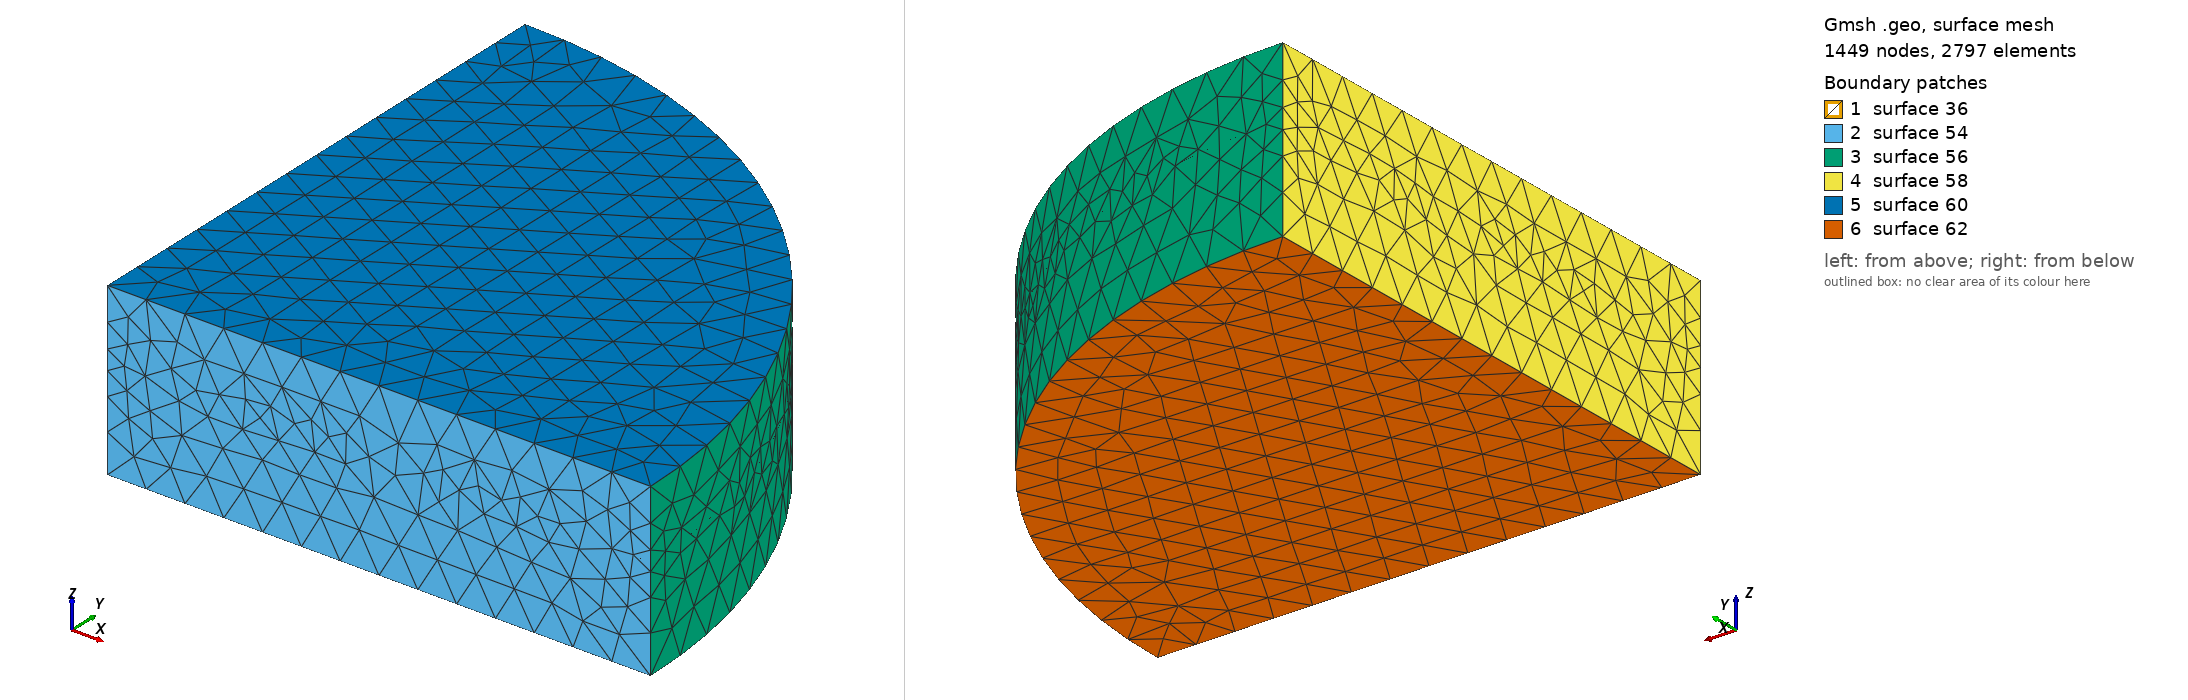

Gmsh geometry script, surface-meshed: 1449 nodes, 2797 surface elements. Boundary patches (legend numbers): 1 surface 36, 2 surface 54, 3 surface 56, 4 surface 58, 5 surface 60, 6 surface 62. Left view from above one corner, right view from below the opposite corner. The script declares no physical surfaces, so the legend lists its geometric surfaces. The drawing asked Gmsh for element sizes between 1% and 20% of the model's largest extent; the script's own settings can give other sizes.

=== quad_cyl_field_box.geo (drawn) ===
volSize_px=22;
volSize_fine=11.0;
center_x=256.5;
center_y=256.5;
radius=286.226722362;
height=90.3332804037;
sl_refined=286.226722362;
sl_height=36.1333121615;
sl_width=3.9709623379;

// Upper circle
Point(1) = {center_x, center_y, 0, volSize_px}; 
Point(2) = {center_x+radius, center_y, 0, volSize_px};
Point(3) = {center_x, center_y+radius, 0, volSize_px};

//Lower Circle
Point(4) = {center_x, center_y, -height, volSize_px}; 
Point(5) = {center_x+radius, center_y, -height, volSize_px};
Point(6) = {center_x, center_y+radius, -height, volSize_px};

//Slice Circle
Point(11) = {center_x, center_y, -sl_height, volSize_px}; 
Point(12) = {center_x+radius, center_y, -sl_height, volSize_px};
Point(13) = {center_x, radius+center_y, -sl_height, volSize_px};

//Circles describing upper circle
Circle(41) = {2, 1, 3}; 

//Circles describing lower circle
Circle(42) = {5, 4, 6}; 

//Circles describing slice circle
Circle(43) = {12, 11, 13}; 

//Lines connecting circles 
Line(46) = {1,4};
Line(47) = {2,5};
Line(48) = {3,6};

//Side lines of quadrants
Line(49) = {1,2};
Line(50) = {3,1};
Line(51) = {4,5};
Line(52) = {6,4};

//Side lines slice
Line(30) = {11,12};
Line(31) = {13,11};

//Slice Surface
Line Loop(35) = {43, 31, 30};
Plane Surface(36) = {35};

//Loops and Surfaces of quadrant
Line Loop(54) = {49, 47, -51, -46};
Ruled Surface(54) = {54};
Line Loop(56) = {47, 42, -48, -41};
Ruled Surface(56) = {56};
Line Loop(58) = {46, -52, -48, 50};
Ruled Surface(58) = {58};
Line Loop(60) = {41, 50, 49};
Ruled Surface(60) = {60};
Line Loop(62) = {51, 42, 52};
Ruled Surface(62) = {62};
Surface Loop(64) = {56, 54, 60, 58, 62};
Volume(64) = {64};

//Refined field on slice
Field[6] = Box;
Field[6].VIn = volSize_fine;
Field[6].VOut = volSize_px;
Field[6].XMin = center_x-sl_refined; 
Field[6].XMax = center_x+sl_refined;
Field[6].YMin = center_y-sl_refined;
Field[6].YMax = center_y+sl_refined;
Field[6].ZMin = -sl_height-sl_width;
Field[6].ZMax = -sl_height+sl_width;

Mesh.CharacteristicLengthExtendFromBoundary = 1;

//Set background field
Field[7] = Min;
Field[7].FieldsList = {6};
Background Field = 7;
